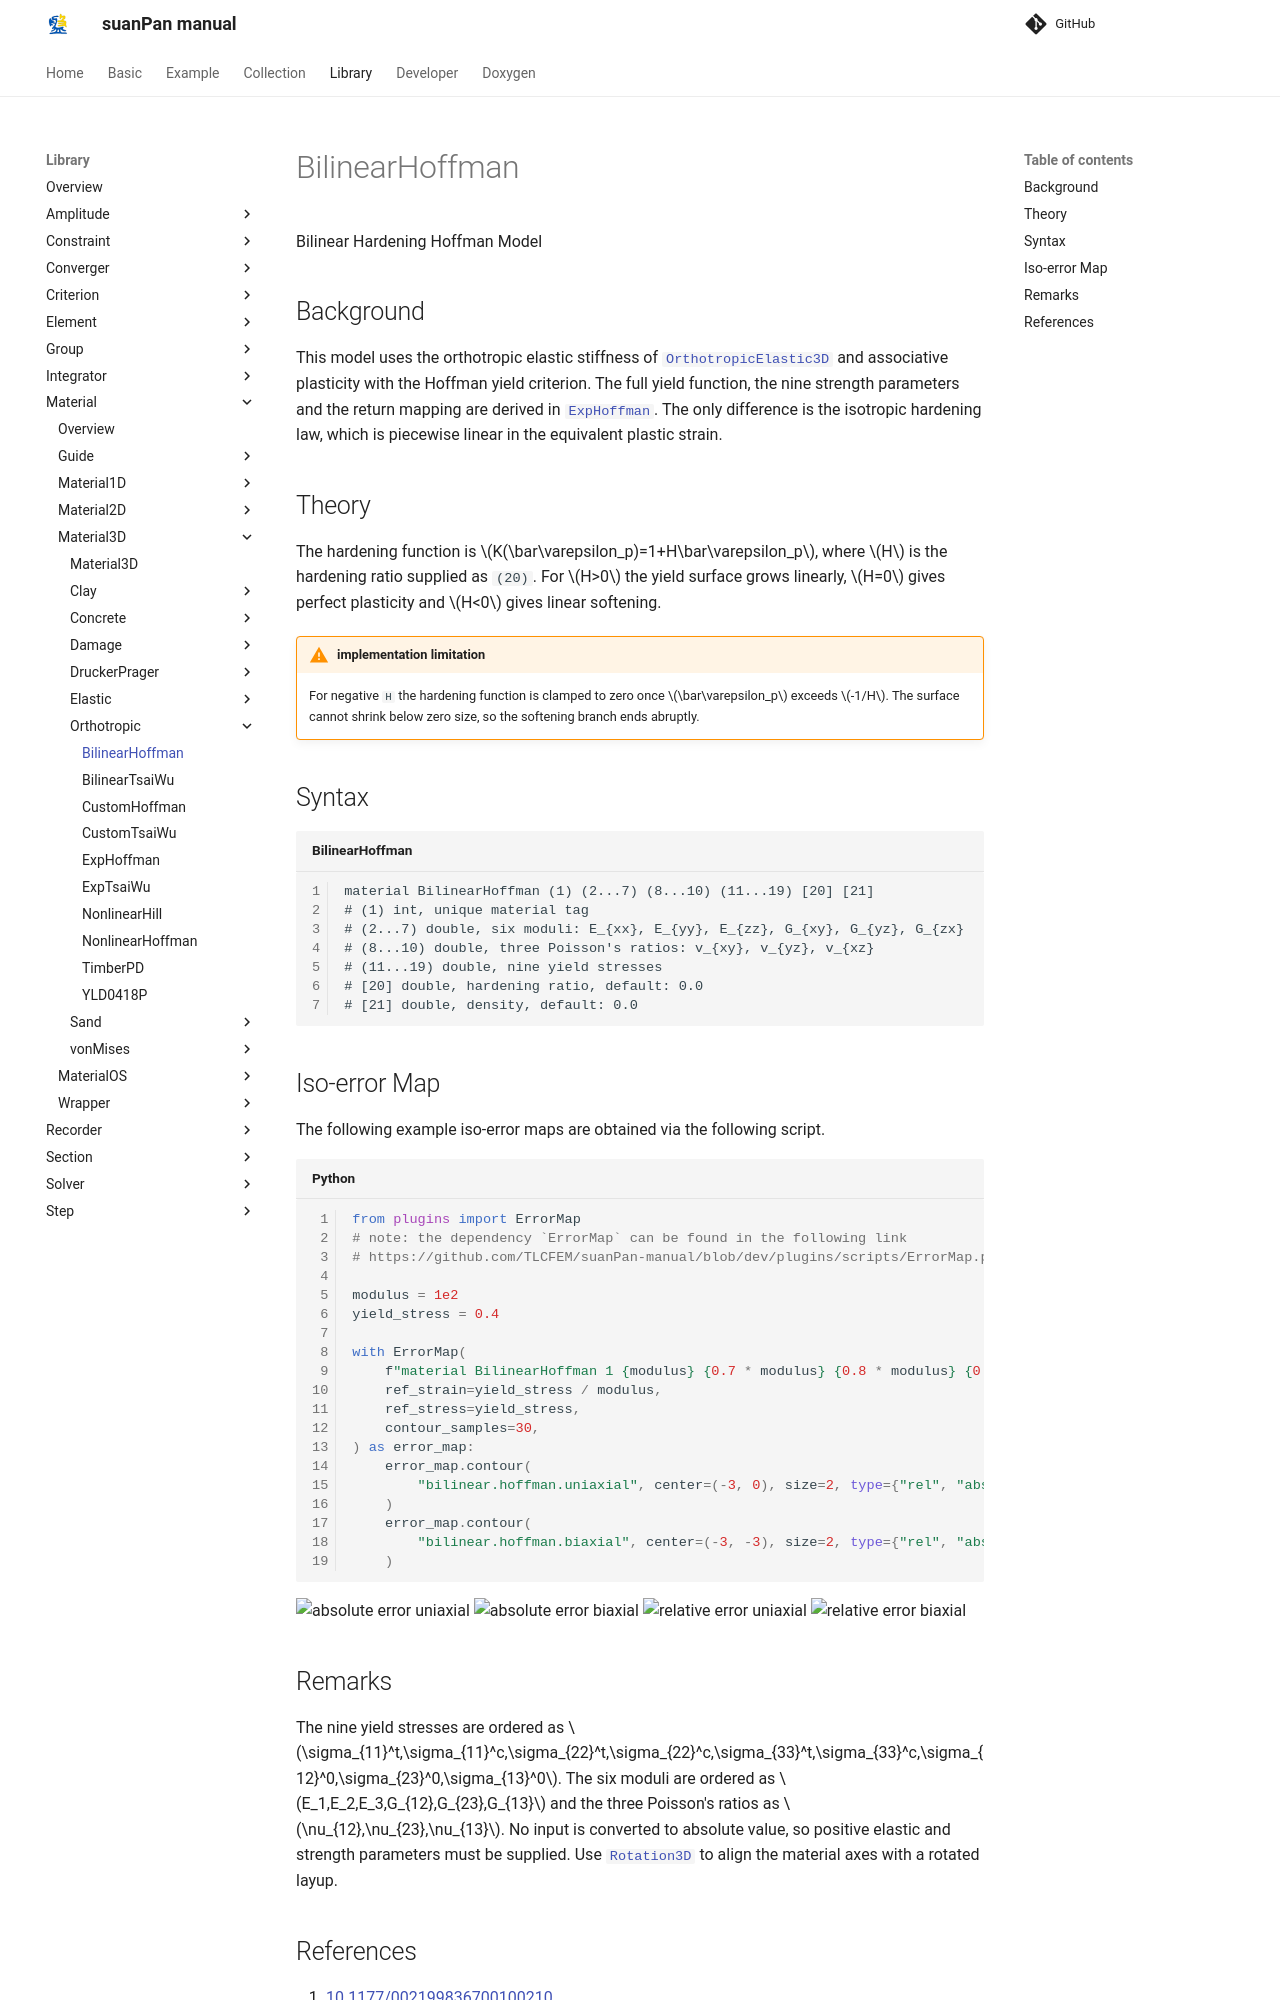

repository: TLCFEM/suanPan-manual · page: 4.4/Library/Material/Material3D/Orthotropic/BilinearHoffman/index.html · generator: mkdocs

# BilinearHoffman

Bilinear Hardening Hoffman Model

## Background

This model uses the orthotropic elastic stiffness of [`OrthotropicElastic3D`](../Elastic/OrthotropicElastic3D.md) and associative plasticity with the Hoffman yield criterion.
The full yield function, the nine strength parameters and the return mapping are derived in [`ExpHoffman`](ExpHoffman.md).
The only difference is the isotropic hardening law, which is piecewise linear in the equivalent plastic strain.

## Theory

The hardening function is $$K(\bar\varepsilon_p)=1+H\bar\varepsilon_p$$, where $$H$$ is the hardening ratio supplied as `(20)`.
For $$H>0$$ the yield surface grows linearly, $$H=0$$ gives perfect plasticity and $$H<0$$ gives linear softening.

!!! warning "implementation limitation"
    For negative `H` the hardening function is clamped to zero once $$\bar\varepsilon_p$$ exceeds $$-1/H$$.
    The surface cannot shrink below zero size, so the softening branch ends abruptly.

## Syntax

```text title="BilinearHoffman"
material BilinearHoffman (1) (2...7) (8...10) (11...19) [20] [21]
# (1) int, unique material tag
# (2...7) double, six moduli: E_{xx}, E_{yy}, E_{zz}, G_{xy}, G_{yz}, G_{zx}
# (8...10) double, three Poisson's ratios: v_{xy}, v_{yz}, v_{xz}
# (11...19) double, nine yield stresses
# [20] double, hardening ratio, default: 0.0
# [21] double, density, default: 0.0
```

## Iso-error Map

The following example iso-error maps are obtained via the following script.

```py
from plugins import ErrorMap
# note: the dependency `ErrorMap` can be found in the following link
# https://github.com/TLCFEM/suanPan-manual/blob/dev/plugins/scripts/ErrorMap.py

modulus = 1e2
yield_stress = 0.4

with ErrorMap(
    f"material BilinearHoffman 1 {modulus} {0.7 * modulus} {0.8 * modulus} {0.6 * modulus} {0.9 * modulus} {0.7 * modulus} .3 .2 .24 {yield_stress} {0.5 * yield_stress} {0.5 * yield_stress} {yield_stress} {0.5 * yield_stress} {0.25 * yield_stress} {yield_stress} {0.5 * yield_stress} {0.5 * yield_stress} 10",
    ref_strain=yield_stress / modulus,
    ref_stress=yield_stress,
    contour_samples=30,
) as error_map:
    error_map.contour(
        "bilinear.hoffman.uniaxial", center=(-3, 0), size=2, type={"rel", "abs"}
    )
    error_map.contour(
        "bilinear.hoffman.biaxial", center=(-3, -3), size=2, type={"rel", "abs"}
    )
```

![absolute error uniaxial](bilinear.hoffman.uniaxial.abs.error.svg)
![absolute error biaxial](bilinear.hoffman.biaxial.abs.error.svg)
![relative error uniaxial](bilinear.hoffman.uniaxial.rel.error.svg)
![relative error biaxial](bilinear.hoffman.biaxial.rel.error.svg)
